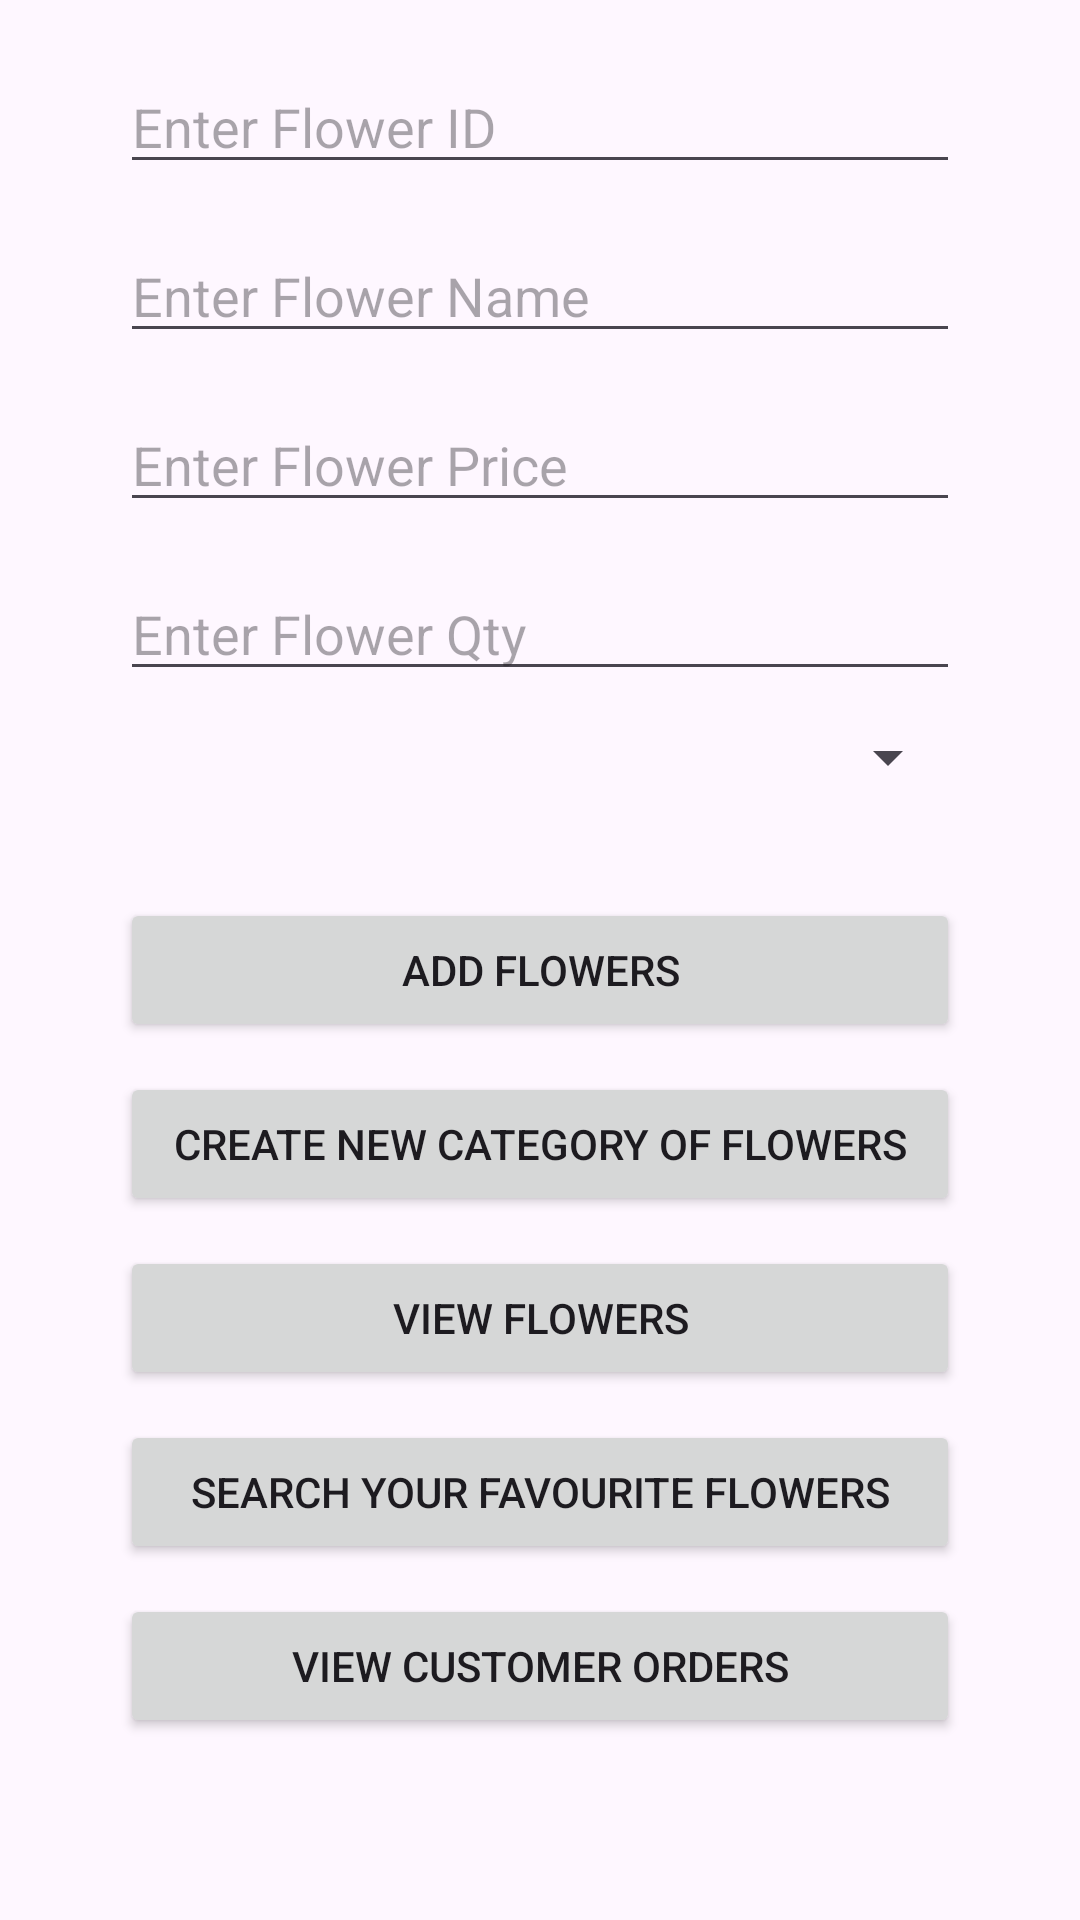

Write the Android layout XML for this screen, with the resource values it uses.
<!-- AndroidManifest.xml: application theme Theme.BloomRoom_Project -->
<!-- res/layout/activity_admin.xml -->
<?xml version="1.0" encoding="utf-8"?>
<androidx.constraintlayout.widget.ConstraintLayout xmlns:android="http://schemas.android.com/apk/res/android"
    xmlns:app="http://schemas.android.com/apk/res-auto"
    xmlns:tools="http://schemas.android.com/tools"
    android:layout_width="match_parent"
    android:layout_height="match_parent"
    tools:context=".Admin_activity"
    android:background="@drawable/adminpage">

    <LinearLayout
        android:layout_width="match_parent"
        android:layout_height="match_parent"
        android:layout_marginStart="40dp"
        android:layout_marginEnd="40dp"
        android:layout_marginBottom="50dp"
        android:orientation="vertical">

        <EditText
            android:id="@+id/Product_id"
            android:layout_width="match_parent"
            android:layout_height="wrap_content"
            android:ems="10"
            android:hint="Enter Flower ID"
            android:inputType="text"
            android:layout_marginTop="20dp"/>

        <EditText
            android:id="@+id/Product_Name"
            android:layout_width="match_parent"
            android:layout_height="wrap_content"
            android:ems="10"
            android:hint="Enter Flower Name"
            android:inputType="text"
            android:layout_marginTop="15dp"/>

        <EditText
            android:id="@+id/Product_Price"
            android:layout_width="match_parent"
            android:layout_height="wrap_content"
            android:ems="10"
            android:hint="Enter Flower Price"
            android:inputType="text"
            android:layout_marginTop="15dp"/>

        <EditText
            android:id="@+id/Product_Qty"
            android:layout_width="match_parent"
            android:layout_height="wrap_content"
            android:ems="10"
            android:hint="Enter Flower Qty"
            android:inputType="text"
            android:layout_marginTop="15dp"/>

        <Spinner
            android:id="@+id/Product_Spinner"
            android:layout_width="match_parent"
            android:layout_height="wrap_content"
            android:layout_marginTop="10dp"/>

        <Button
            android:id="@+id/Product_Add"
            android:layout_width="match_parent"
            android:layout_height="wrap_content"
            android:text="Add Flowers"
            android:layout_marginTop="35dp"/>

        <Button
            android:id="@+id/Category_move"
            android:layout_width="match_parent"
            android:layout_height="wrap_content"
            android:text="Create new Category of Flowers"
            android:layout_marginTop="10dp"/>

        <Button
            android:id="@+id/All_Products"
            android:layout_width="match_parent"
            android:layout_height="wrap_content"
            android:text="View Flowers"
            android:layout_marginTop="10dp"/>

        <Button
            android:id="@+id/Search_Product"
            android:layout_width="match_parent"
            android:layout_height="wrap_content"
            android:text="Search Your Favourite Flowers"
            android:layout_marginTop="10dp"/>

        <Button
            android:id="@+id/View_Orders"
            android:layout_width="match_parent"
            android:layout_height="wrap_content"
            android:text="View Customer Orders"
            android:layout_marginTop="10dp"/>

        <Button
            android:id="@+id/Search_Orders"
            android:layout_width="match_parent"
            android:layout_height="wrap_content"
            android:text="Search Customer Orders"
            android:layout_marginTop="10dp"/>

        <Button
            android:id="@+id/back_Btn"
            android:layout_width="match_parent"
            android:layout_height="wrap_content"
            android:text="Log-Out" />
    </LinearLayout>
</androidx.constraintlayout.widget.ConstraintLayout>
<!-- resources referenced by this layout -->
<resources>
  <style name="Theme.BloomRoom_Project" parent="Base.Theme.BloomRoom_Project" />
  <style name="Base.Theme.BloomRoom_Project" parent="Theme.Material3.DayNight.NoActionBar">
          
          
      </style>
</resources>
